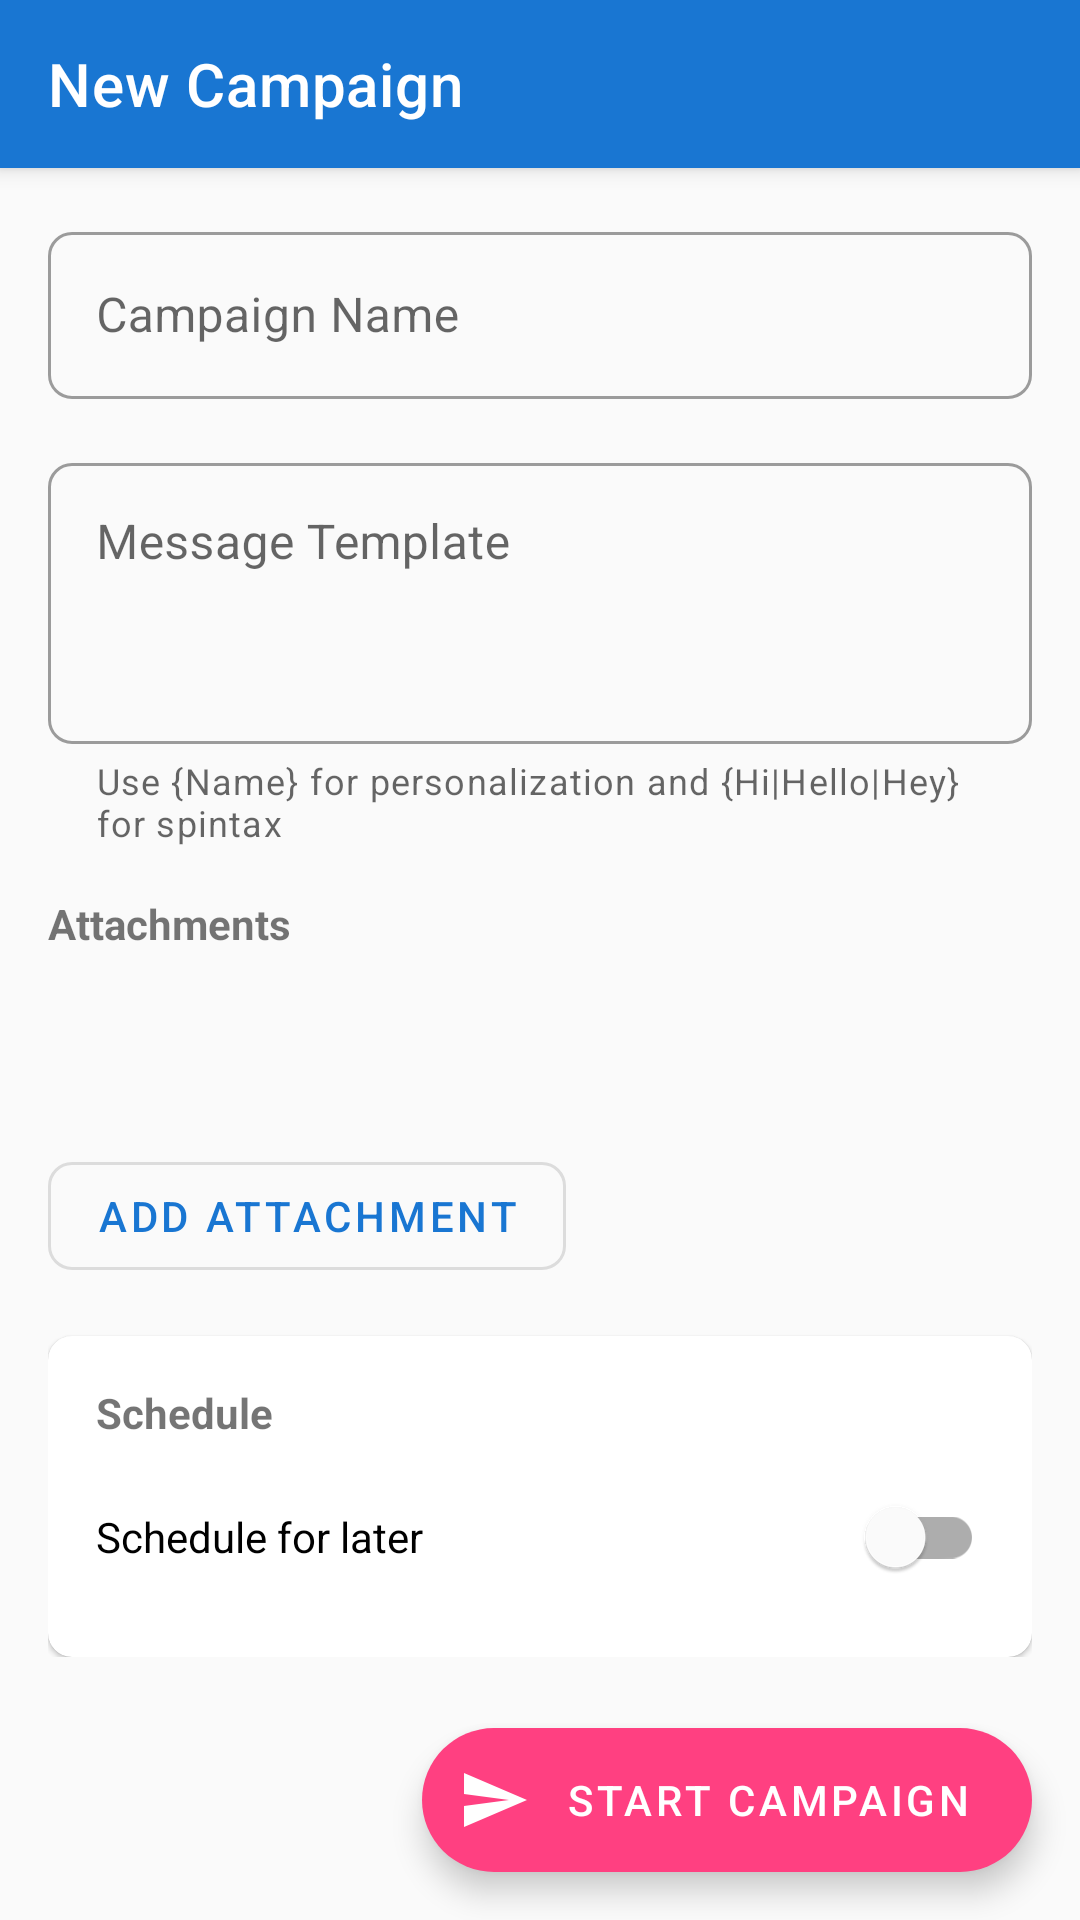

Android layout source for this screen:
<!-- AndroidManifest.xml: application theme Theme.BulkSender -->
<!-- res/layout/activity_message_composer.xml -->
<?xml version="1.0" encoding="utf-8"?>
<androidx.coordinatorlayout.widget.CoordinatorLayout
    xmlns:android="http://schemas.android.com/apk/res/android"
    xmlns:app="http://schemas.android.com/apk/res-auto"
    android:layout_width="match_parent"
    android:layout_height="match_parent">

    <com.google.android.material.appbar.AppBarLayout
        android:layout_width="match_parent"
        android:layout_height="wrap_content">

        <androidx.appcompat.widget.Toolbar
            android:id="@+id/toolbar"
            android:layout_width="match_parent"
            android:layout_height="?attr/actionBarSize"
            android:background="?attr/colorPrimary"
            app:title="New Campaign"
            app:titleTextColor="@android:color/white"
            app:navigationIcon="@drawable/ic_close"/>

    </com.google.android.material.appbar.AppBarLayout>

    <androidx.core.widget.NestedScrollView
        android:layout_width="match_parent"
        android:layout_height="match_parent"
        app:layout_behavior="@string/appbar_scrolling_view_behavior">

        <LinearLayout
            android:layout_width="match_parent"
            android:layout_height="wrap_content"
            android:orientation="vertical"
            android:padding="16dp">

            
            <com.google.android.material.textfield.TextInputLayout
                android:id="@+id/campaignNameLayout"
                android:layout_width="match_parent"
                android:layout_height="wrap_content"
                android:hint="Campaign Name"
                style="@style/Widget.MaterialComponents.TextInputLayout.OutlinedBox">

                <com.google.android.material.textfield.TextInputEditText
                    android:id="@+id/campaignNameInput"
                    android:layout_width="match_parent"
                    android:layout_height="wrap_content"
                    android:inputType="text"/>

            </com.google.android.material.textfield.TextInputLayout>

            
            <com.google.android.material.textfield.TextInputLayout
                android:id="@+id/messageTemplateLayout"
                android:layout_width="match_parent"
                android:layout_height="wrap_content"
                android:layout_marginTop="16dp"
                android:hint="Message Template"
                app:helperText="Use {Name} for personalization and {Hi|Hello|Hey} for spintax"
                style="@style/Widget.MaterialComponents.TextInputLayout.OutlinedBox">

                <com.google.android.material.textfield.TextInputEditText
                    android:id="@+id/messageTemplateInput"
                    android:layout_width="match_parent"
                    android:layout_height="wrap_content"
                    android:inputType="textMultiLine"
                    android:minLines="3"
                    android:gravity="top"/>

            </com.google.android.material.textfield.TextInputLayout>

            
            <TextView
                android:layout_width="wrap_content"
                android:layout_height="wrap_content"
                android:layout_marginTop="16dp"
                android:text="Attachments"
                android:textStyle="bold"/>

            <androidx.recyclerview.widget.RecyclerView
                android:id="@+id/attachmentsRecyclerView"
                android:layout_width="match_parent"
                android:layout_height="wrap_content"
                android:layout_marginTop="8dp"
                android:minHeight="48dp"/>

            <com.google.android.material.button.MaterialButton
                android:id="@+id/addAttachmentButton"
                android:layout_width="wrap_content"
                android:layout_height="wrap_content"
                android:text="Add Attachment"
                android:layout_marginTop="8dp"
                style="@style/Widget.MaterialComponents.Button.OutlinedButton"/>

            
            <com.google.android.material.card.MaterialCardView
                android:layout_width="match_parent"
                android:layout_height="wrap_content"
                android:layout_marginTop="16dp">

                <LinearLayout
                    android:layout_width="match_parent"
                    android:layout_height="wrap_content"
                    android:orientation="vertical"
                    android:padding="16dp">

                    <TextView
                        android:layout_width="wrap_content"
                        android:layout_height="wrap_content"
                        android:text="Schedule"
                        android:textStyle="bold"/>

                    <com.google.android.material.switchmaterial.SwitchMaterial
                        android:id="@+id/scheduleSwitch"
                        android:layout_width="match_parent"
                        android:layout_height="wrap_content"
                        android:text="Schedule for later"
                        android:layout_marginTop="8dp"/>

                    <LinearLayout
                        android:id="@+id/scheduleContainer"
                        android:layout_width="match_parent"
                        android:layout_height="wrap_content"
                        android:orientation="vertical"
                        android:visibility="gone">

                        <com.google.android.material.button.MaterialButton
                            android:id="@+id/datePickerButton"
                            android:layout_width="match_parent"
                            android:layout_height="wrap_content"
                            android:text="Select Date"
                            android:layout_marginTop="8dp"
                            style="@style/Widget.MaterialComponents.Button.OutlinedButton"/>

                        <com.google.android.material.button.MaterialButton
                            android:id="@+id/timePickerButton"
                            android:layout_width="match_parent"
                            android:layout_height="wrap_content"
                            android:text="Select Time"
                            android:layout_marginTop="8dp"
                            style="@style/Widget.MaterialComponents.Button.OutlinedButton"/>

                    </LinearLayout>

                </LinearLayout>

            </com.google.android.material.card.MaterialCardView>

        </LinearLayout>

    </androidx.core.widget.NestedScrollView>

    <com.google.android.material.floatingactionbutton.ExtendedFloatingActionButton
        android:id="@+id/startCampaignButton"
        android:layout_width="wrap_content"
        android:layout_height="wrap_content"
        android:layout_gravity="bottom|end"
        android:layout_margin="16dp"
        android:text="Start Campaign"
        app:icon="@drawable/ic_send"/>

</androidx.coordinatorlayout.widget.CoordinatorLayout>
<!-- resources referenced by this layout -->
<resources>
  <!-- drawable ic_send (drawable) -->
  <?xml version="1.0" encoding="utf-8"?>
  <vector xmlns:android="http://schemas.android.com/apk/res/android"
      android:width="24dp"
      android:height="24dp"
      android:viewportWidth="24"
      android:viewportHeight="24"
      android:autoMirrored="true">
      <path
          android:fillColor="#FFFFFF"
          android:pathData="M2.01,21L23,12 2.01,3 2,10l15,2 -15,2z"/>
  </vector>
  <style name="Theme.BulkSender" parent="Theme.MaterialComponents.DayNight.NoActionBar">
          
          <item name="colorPrimary">@color/primary</item>
          <item name="colorPrimaryVariant">@color/primary_dark</item>
          <item name="colorOnPrimary">@color/white</item>
          
          
          <item name="colorSecondary">@color/accent</item>
          <item name="colorSecondaryVariant">@color/accent</item>
          <item name="colorOnSecondary">@color/white</item>
          
          
          <item name="android:statusBarColor">?attr/colorPrimaryVariant</item>
          
          
          <item name="android:textColorPrimary">@color/text_primary</item>
          <item name="android:textColorSecondary">@color/text_secondary</item>
          
          
          <item name="android:windowBackground">@color/background</item>
          <item name="colorSurface">@color/surface</item>
          <item name="colorError">@color/error</item>
          
          
          <item name="shapeAppearanceSmallComponent">@style/ShapeAppearance.BulkSender.SmallComponent</item>
          <item name="shapeAppearanceMediumComponent">@style/ShapeAppearance.BulkSender.MediumComponent</item>
          <item name="shapeAppearanceLargeComponent">@style/ShapeAppearance.BulkSender.LargeComponent</item>
      </style>
  <color name="primary">#1976D2</color>
  <color name="primary_dark">#1565C0</color>
  <color name="white">#FFFFFF</color>
  <color name="accent">#FF4081</color>
  <color name="text_primary">#212121</color>
  <color name="text_secondary">#757575</color>
  <color name="background">#FAFAFA</color>
  <color name="surface">#FFFFFF</color>
  <color name="error">#B00020</color>
  <style name="ShapeAppearance.BulkSender.SmallComponent" parent="ShapeAppearance.MaterialComponents.SmallComponent">
          <item name="cornerFamily">rounded</item>
          <item name="cornerSize">8dp</item>
      </style>
  <style name="ShapeAppearance.BulkSender.MediumComponent" parent="ShapeAppearance.MaterialComponents.MediumComponent">
          <item name="cornerFamily">rounded</item>
          <item name="cornerSize">8dp</item>
      </style>
  <style name="ShapeAppearance.BulkSender.LargeComponent" parent="ShapeAppearance.MaterialComponents.LargeComponent">
          <item name="cornerFamily">rounded</item>
          <item name="cornerSize">12dp</item>
      </style>
</resources>
